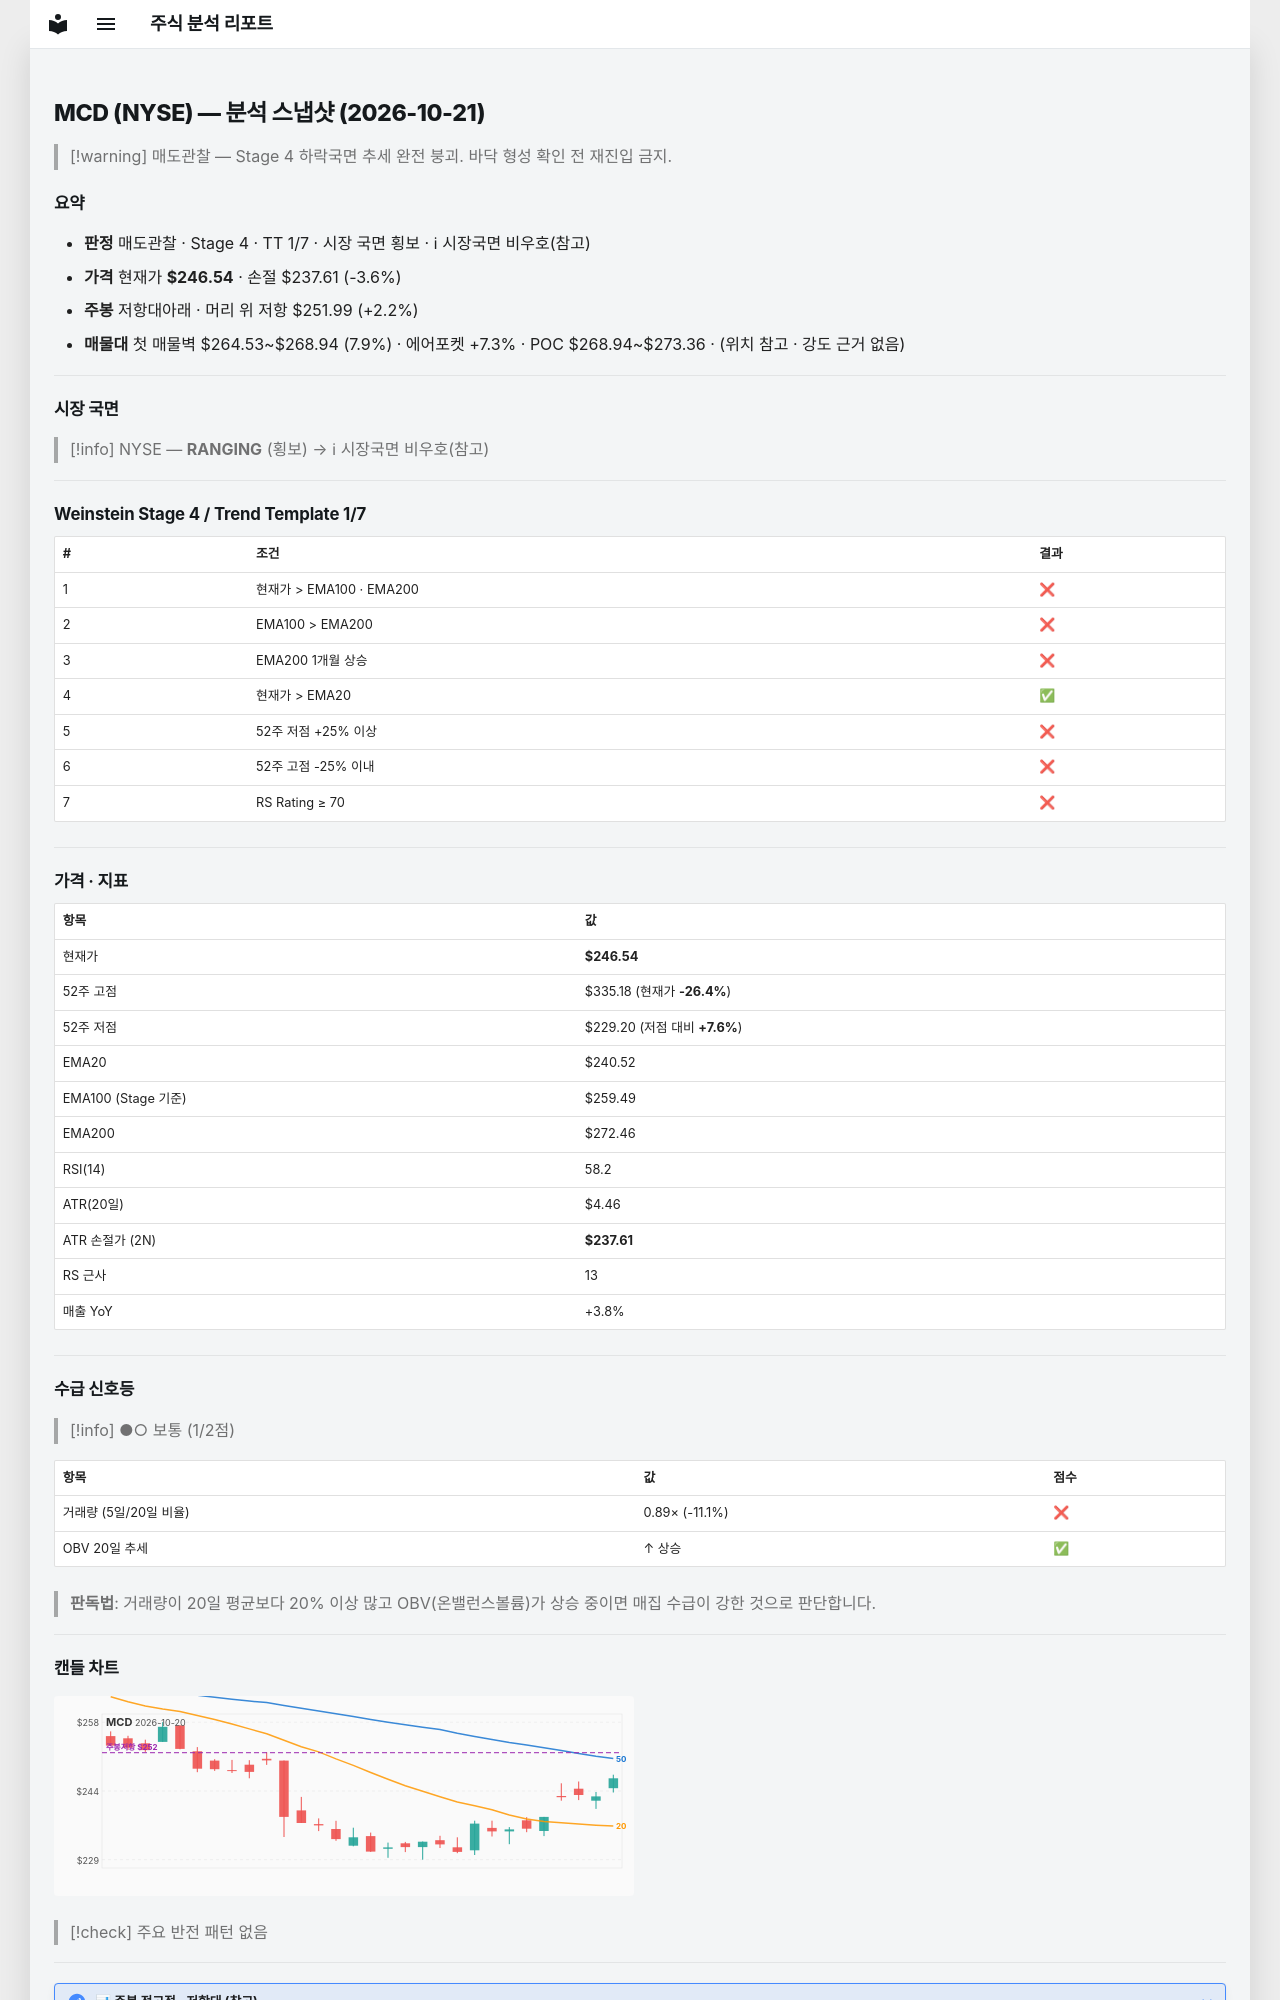

repository: soloandco/stock-reports · page: snapshots/MCD-2026-10-21/index.html · generator: mkdocs

---
type: analysis-snapshot
title: MCD 분석 스냅샷
ticker: MCD
market: NYSE
created: 2026-10-21
updated: 2026-10-21
bar-date: 2026-10-20
verdict: 매도관찰
real-rr: 0.61
sma50-gap-pct: 2.5
weekly-position: 저항대아래
weekly-overhead-price: 251.99
weekly-overhead-pct: 2.2
stage: 4
trend-template-score: 1
tt-max: 7
ma-set: ema-20-100-200
price: 246.53500366210938
stop-price: 237.61184388720287
market-regime: RANGING
supply-demand-score: 1/2
supply-demand-label: 보통
status: tracking
tags:
  - stock-agent
  - watchlist
  - MCD
  - analysis
related:
  - "[[analysis-template]]"
---

# MCD (NYSE) — 분석 스냅샷 (2026-10-21)

> [!warning] 매도관찰 — Stage 4 하락국면
> 추세 완전 붕괴. 바닥 형성 확인 전 재진입 금지.

## 요약

- **판정** 매도관찰 · Stage 4 · TT 1/7 · 시장 국면 횡보 · ℹ 시장국면 비우호(참고)
- **가격** 현재가 **$246.54** · 손절 $237.61 (-3.6%)
- **주봉** 저항대아래 · 머리 위 저항 $251.99 (+2.2%)
- **매물대** 첫 매물벽 $264.53~$268.94 (7.9%) · 에어포켓 +7.3% · POC $268.94~$273.36 · (위치 참고 · 강도 근거 없음)

---

## 시장 국면

> [!info] NYSE — **RANGING** (횡보) → ℹ 시장국면 비우호(참고)

---

## Weinstein Stage 4 / Trend Template 1/7

| # | 조건 | 결과 |
|---|------|------|
| 1 | 현재가 > EMA100 · EMA200 | ❌ |
| 2 | EMA100 > EMA200 | ❌ |
| 3 | EMA200 1개월 상승 | ❌ |
| 4 | 현재가 > EMA20 | ✅ |
| 5 | 52주 저점 +25% 이상 | ❌ |
| 6 | 52주 고점 -25% 이내 | ❌ |
| 7 | RS Rating ≥ 70 | ❌ |

---

## 가격 · 지표

| 항목 | 값 |
|------|---|
| 현재가 | **$246.54** |
| 52주 고점 | $335.18 (현재가 **-26.4%**) |
| 52주 저점 | $229.20 (저점 대비 **+7.6%**) |
| EMA20 | $240.52 |
| EMA100 (Stage 기준) | $259.49 |
| EMA200 | $272.46 |
| RSI(14) | 58.2 |
| ATR(20일) | $4.46 |
| ATR 손절가 (2N) | **$237.61** |
| RS 근사 | 13 |
| 매출 YoY | +3.8% |

---
## 수급 신호등

> [!info] ●○ 보통 (1/2점)

| 항목 | 값 | 점수 |
|------|------|------|
| 거래량 (5일/20일 비율) | 0.89× (-11.1%) | ❌ |
| OBV 20일 추세 | ↑ 상승 | ✅ |

> **판독법**: 거래량이 20일 평균보다 20% 이상 많고 OBV(온밸런스볼륨)가 상승 중이면 매집 수급이 강한 것으로 판단합니다.

---
